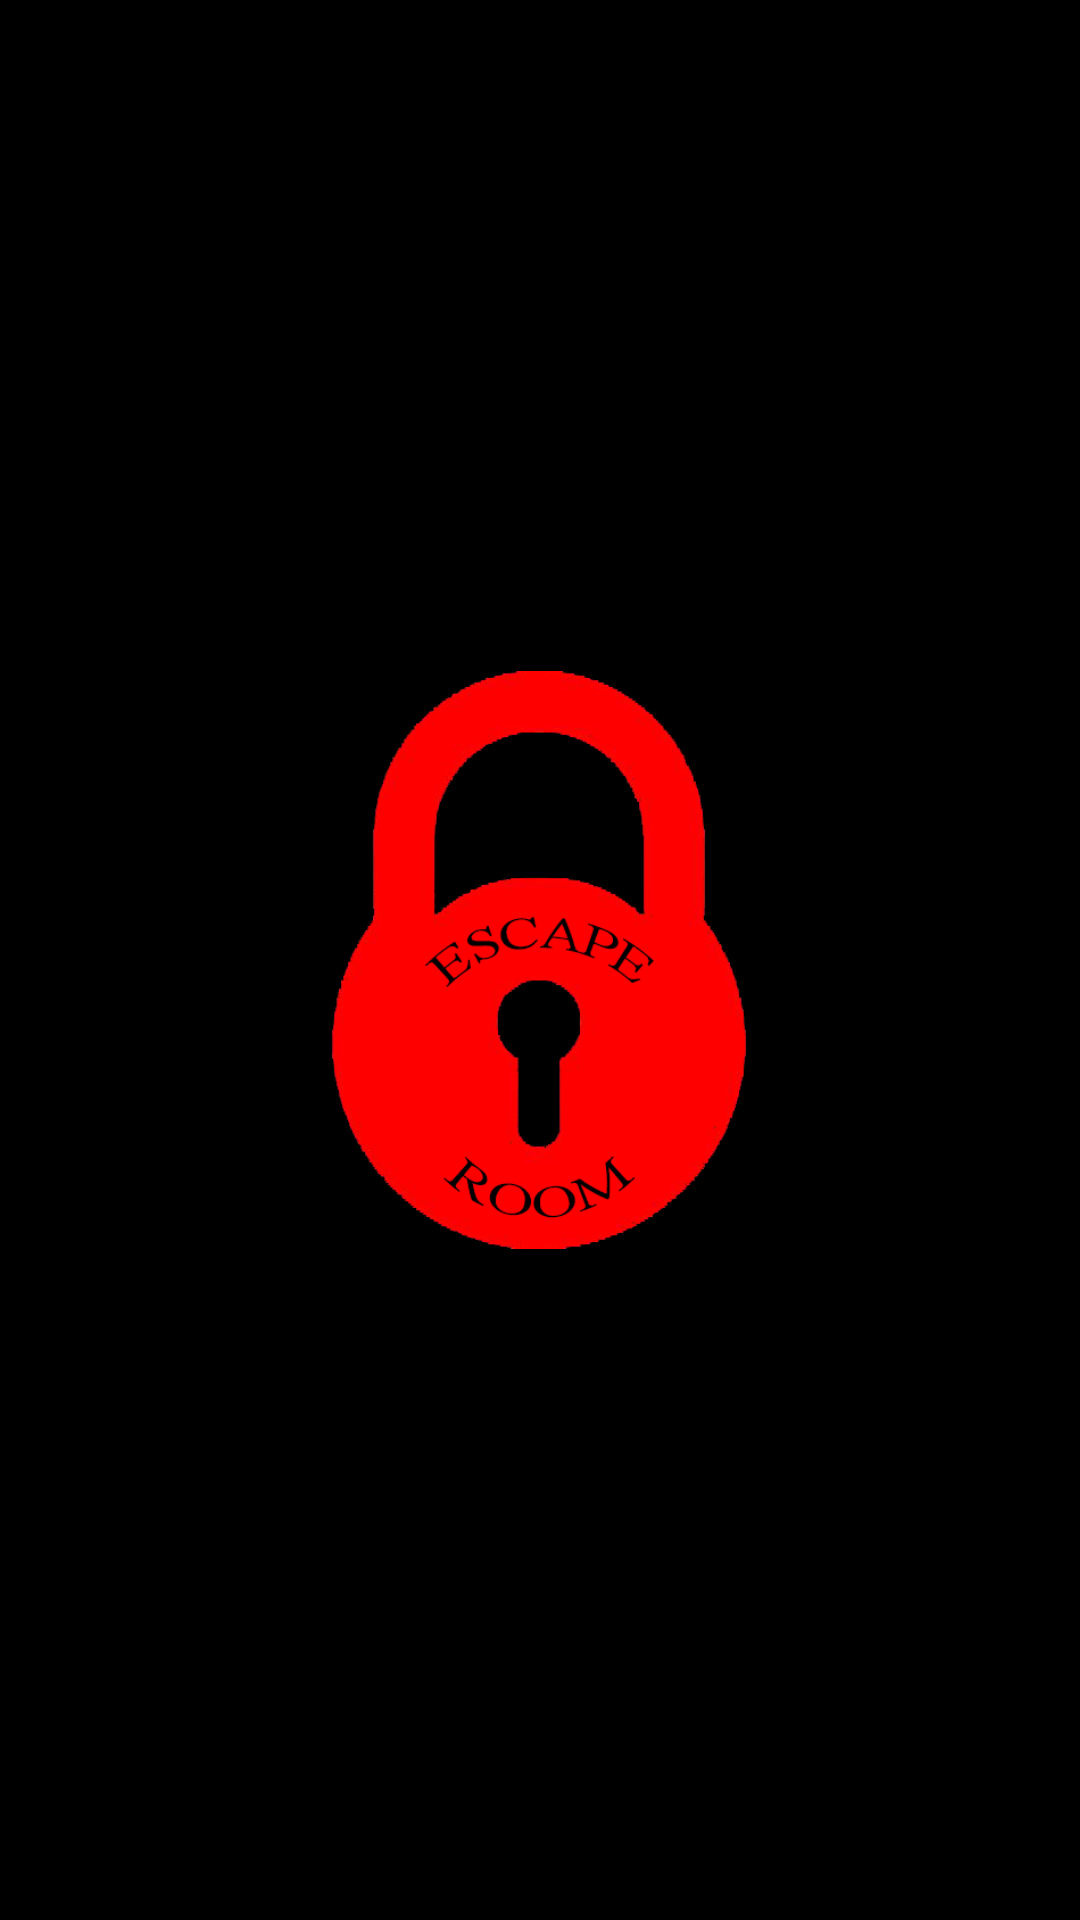

Produce the Android XML layout that renders to this screen, including the resource entries it uses.
<!-- AndroidManifest.xml: application theme AppTheme -->
<!-- res/layout/activity_splash_screen.xml -->
<?xml version="1.0" encoding="utf-8"?>
<androidx.constraintlayout.widget.ConstraintLayout xmlns:android="http://schemas.android.com/apk/res/android"
    xmlns:app="http://schemas.android.com/apk/res-auto"
    xmlns:tools="http://schemas.android.com/tools"
    android:layout_width="match_parent"
    android:layout_height="match_parent"
    android:background="#000000"
    tools:context=".SplashScreen">

    <ImageView
        android:id="@+id/imageView"
        android:layout_width="276dp"
        android:layout_height="408dp"
        android:layout_marginStart="8dp"
        android:layout_marginTop="8dp"
        android:layout_marginEnd="8dp"
        android:layout_marginBottom="8dp"
        android:contentDescription="padlock image on splash screen"
        app:layout_constraintBottom_toBottomOf="parent"
        app:layout_constraintEnd_toEndOf="parent"
        app:layout_constraintHorizontal_bias="0.497"
        app:layout_constraintStart_toStartOf="parent"
        app:layout_constraintTop_toTopOf="parent"
        app:srcCompat="@drawable/redlock" />

</androidx.constraintlayout.widget.ConstraintLayout>
<!-- resources referenced by this layout -->
<resources>
  <!-- drawable redlock: png bitmap (drawable, 50954 bytes) -->
  <style name="AppTheme" parent="Theme.AppCompat.Light.DarkActionBar">
          
          <item name="colorPrimary">@color/colorPrimary</item>
          <item name="colorPrimaryDark">@color/colorPrimaryDark</item>
          <item name="colorAccent">@color/colorAccent</item>
      </style>
  <!-- not gathered from this repository: default colours our renderer supplied (Android Studio template values) -->
  <color name="colorPrimary">#FF6200EE</color>
  <color name="colorPrimaryDark">#FF3700B3</color>
  <color name="colorAccent">#FF03DAC5</color>
</resources>
